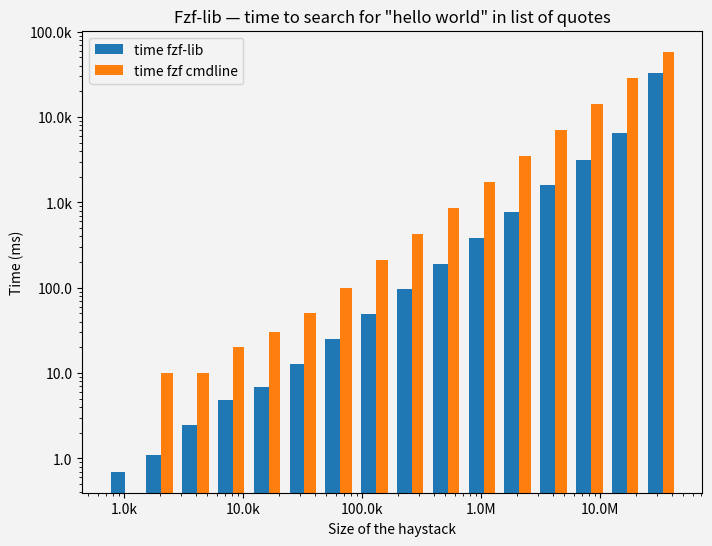

Source code (Python):
import numpy as np
import matplotlib.pyplot as plt
from matplotlib.ticker import FuncFormatter

def formatter(x, pos):
    mapping = [
        (9, "T"),
        (6, "M"),
        (3, "k"),
        (0, ""),
        (-3, "m"),
        (-6, "µ"),
        (-9, "n"),
    ]

    for (exp, modifier) in mapping:
        if x >= 10**exp or exp == mapping[-1][0]:
            return "%.1f%s" % (x / 10**exp, modifier)

data = [
    (1024, 0.7, 0),
    (2048, 1.1, 10),
    (4096, 2.5, 10),
    (8192, 4.8, 20),
    (16384, 6.8, 30),
    (32768, 12.9, 50),
    (65536, 24.9, 100),
    (131072, 48.9, 210),
    (262144, 95.7, 430),
    (524288, 190.9, 860),
    (1048576, 380.1, 1730),
    (2097152, 767.5, 3490),
    (4194304, 1577.7, 6960),
    (8388608, 3173.6, 14290),
    (16777216, 6588.1, 28500),
    (33554432, 33097.6, 58230),
]
x, y1, y2 = map(lambda d: np.array(d, dtype=float), zip(*data))


if __name__ == "__main__":
    fig, ax = plt.subplots(figsize=(8,6), facecolor="#f3f3f3")
    ax.set_yscale('log')
    ax.set_xscale('log')
    ax.bar(x-x/8, y1, width=x/4, label="time fzf-lib")
    ax.bar(x+x/8, y2, width=x/4, label="time fzf cmdline")
    ax.xaxis.set_major_formatter(FuncFormatter(formatter))
    ax.yaxis.set_major_formatter(FuncFormatter(formatter))
    ax.set_xlabel("Size of the haystack")
    ax.set_ylabel("Time (ms)")
    ax.legend(facecolor="#f3f3f3")
    ax.set_facecolor("#f3f3f3")
    ax.set_title("""Fzf-lib — time to search for "hello world" in list of quotes""")
    plt.savefig("out.svg")
